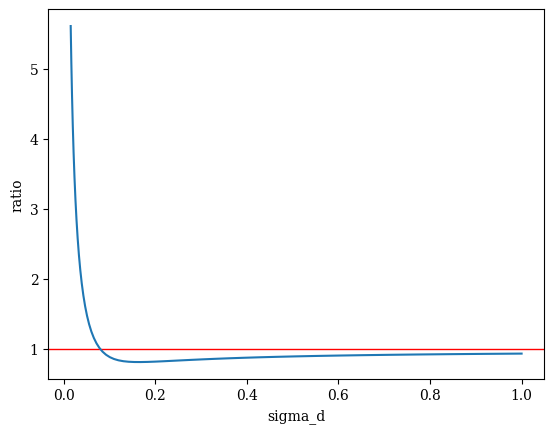

Write the Python code that produced this figure.

import itertools

import numpy as np
from scipy import linalg, stats
from scipy.special import comb

import matplotlib.pyplot as plt


# ==============================================================================
# config

# varying params

# params = np.linspace(-10, 10, 21)
# params_name = 'mu'

params = 2.0**np.linspace(-6, 0, 50)
params_name = 'sigma_d'

# params = 2.0**np.linspace(-6, 3, 25)
# params_name = 'sigma_m'

# params = 2.0**np.linspace(-6, 3, 25)
# params_name = 'sigma_p'



def get_all_params(param):

    n_obs = 16

    # datadist = stats.norm(loc=param, scale=1.0)
    # datadist = stats.norm(loc=2, scale=param)

    datadist = stats.skewnorm(10, loc=-2, scale=param)
    # datadist = stats.skewnorm(3, loc=-1.7, scale=1.2)
    # datadist = stats.skewnorm(-3, loc=-1.7, scale=1.2)

    # datadist = stats.nct(df=5, nc=0, loc=-0.3, scale=1.1)
    # datadist = stats.chi2(df=8, loc=param, scale=1.0)

    # model params
    sigma2_m = 1.2**2
    # sigma2_m = param


    sigma2_p = 2.0**2
    # sigma2_p = param

    return n_obs, datadist, sigma2_m, sigma2_p



# ==============================================================================



def get_true_var(n, m, s2, m3, m4, a, b, c):
    # n, m, s2, m3, m4, a, b, c = (
    #     n_obs, mu, sigma2, mu_3, mu_4, const_a, const_b, const_c)
    true_var = (
        m**2*s2 * 4*n*(a+b+c)**2
        + s2**2 * (
                -n*a**2
                + 2*n/(n-1)*b**2
                + n*(2*n-3)*(n-3)/(n-1)**3*c**2
                - 2*n/(n-1)*a*c
                + 4*n*(n-2)/(n-1)**2*b*c
            )
        + m*m3 * 4*n*(a+b+c)*(a*(n-1)+c)/(n-1)
        + m4 * (n*a**2 + n/(n-1)**2*c**2 + 2*n/(n-1)*a*c)
    )
    return true_var


def get_true_var_i(n, m, s2, m3, m4, a, b, c):
    # n, m, s2, m3, m4, a, b, c = (
    #     n_obs, mu, sigma2, mu_3, mu_4, const_a, const_b, const_c)
    true_var = (
        m**2*s2 * (4*a**2 + n/(n-1)*b**2 + 4/(n-1)*c**2 + 4*a*b + 4/(n-1)*b*c)
        + s2**2 * (-a**2 +1/(n-1)*b**2 + (2*n-5)/(n-1)**3*c**2)
        + m*m3 * (4*a**2 + 4/(n-1)**2*c**2 + 2*a*b + 2/(n-1)**2*b*c)
        + m4 * (a**2 + 1/(n-1)**3*c**2)
    )
    return true_var


def get_true_cov_ij(n, m, s2, m3, m4, a, b, c):
    # n, m, s2, m3, m4, a, b, c = (
    #     n_obs, mu, sigma2, mu_3, mu_4, const_a, const_b, const_c)
    true_cov = (
        m**2*s2 * (
            (3*n-4)/(n-1)**2*b**2
            + 4*(n-2)/(n-1)**2*c**2
            + 4/(n-1)*a*b
            + 8/(n-1)*a*c
            + 4*(2*n-3)/(n-1)**2*b*c
        )
        + s2**2 * (
            1/(n-1)**2*b**2
            + (n-2)*(2*n-7)/(n-1)**4*c**2
            - 2/(n-1)**2*a*c
            + 4*(n-2)/(n-1)**3*b*c
        )
        + m*m3 * (
            4*(n-2)/(n-1)**3*c**2
            + 2/(n-1)*a*b
            +4*n/(n-1)**2*a*c
            + (4*n-6)/(n-1)**3*b*c
        )
        + m4 * ((n-2)/(n-1)**4*c**2 + 2/(n-1)**2*a*c)
    )
    return true_cov


ratios = np.zeros(len(params))

for i, param in enumerate(params):

    n_obs, datadist, sigma2_m, sigma2_p = get_all_params(param)

    # data moments
    d_stats = datadist.stats(moments='mvsk')
    mu = d_stats[0][()]
    sigma2 = d_stats[1][()]
    skew = d_stats[2][()]
    exkurt = d_stats[3][()]
    mu_3 = skew*np.sqrt(sigma2)**3
    mu_4 = (exkurt+3)*sigma2**2


    const_a = (
        -0.5*(sigma2_m + (n_obs-1)*sigma2_p)
        / (sigma2_m*(sigma2_m+n_obs*sigma2_p))
    )
    const_b = (n_obs-1)*sigma2_p/(sigma2_m*(sigma2_m+n_obs*sigma2_p))
    const_c = (
        -0.5*(n_obs-1)**2*sigma2_p**2
        / (sigma2_m*(sigma2_m + (n_obs-1)*sigma2_p)*(sigma2_m+n_obs*sigma2_p))
    )
    const_d = -0.5*np.log(
        2*np.pi*(sigma2_m*(sigma2_m+n_obs*sigma2_p))/(sigma2_m+(n_obs-1)*sigma2_p))

    true_var = get_true_var(
        n_obs, mu, sigma2, mu_3, mu_4, const_a, const_b, const_c)
    true_var_i = get_true_var_i(
        n_obs, mu, sigma2, mu_3, mu_4, const_a, const_b, const_c)
    true_cov_ij = get_true_cov_ij(
        n_obs, mu, sigma2, mu_3, mu_4, const_a, const_b, const_c)

    naive_var_mean = n_obs*(true_var_i - true_cov_ij)

    ratios[i] = np.sqrt(naive_var_mean/true_var)

# ============================================================================
# plot stuff
# ============================================================================

plt.rcParams['font.family'] = 'serif'
plt.rcParams["mathtext.fontset"] = "dejavuserif"

plt.axhline(1, color='red', lw=1)
plt.plot(params, ratios)
plt.ylabel('ratio')
plt.xlabel(params_name)


print(min(ratios), '\n', max(ratios))
